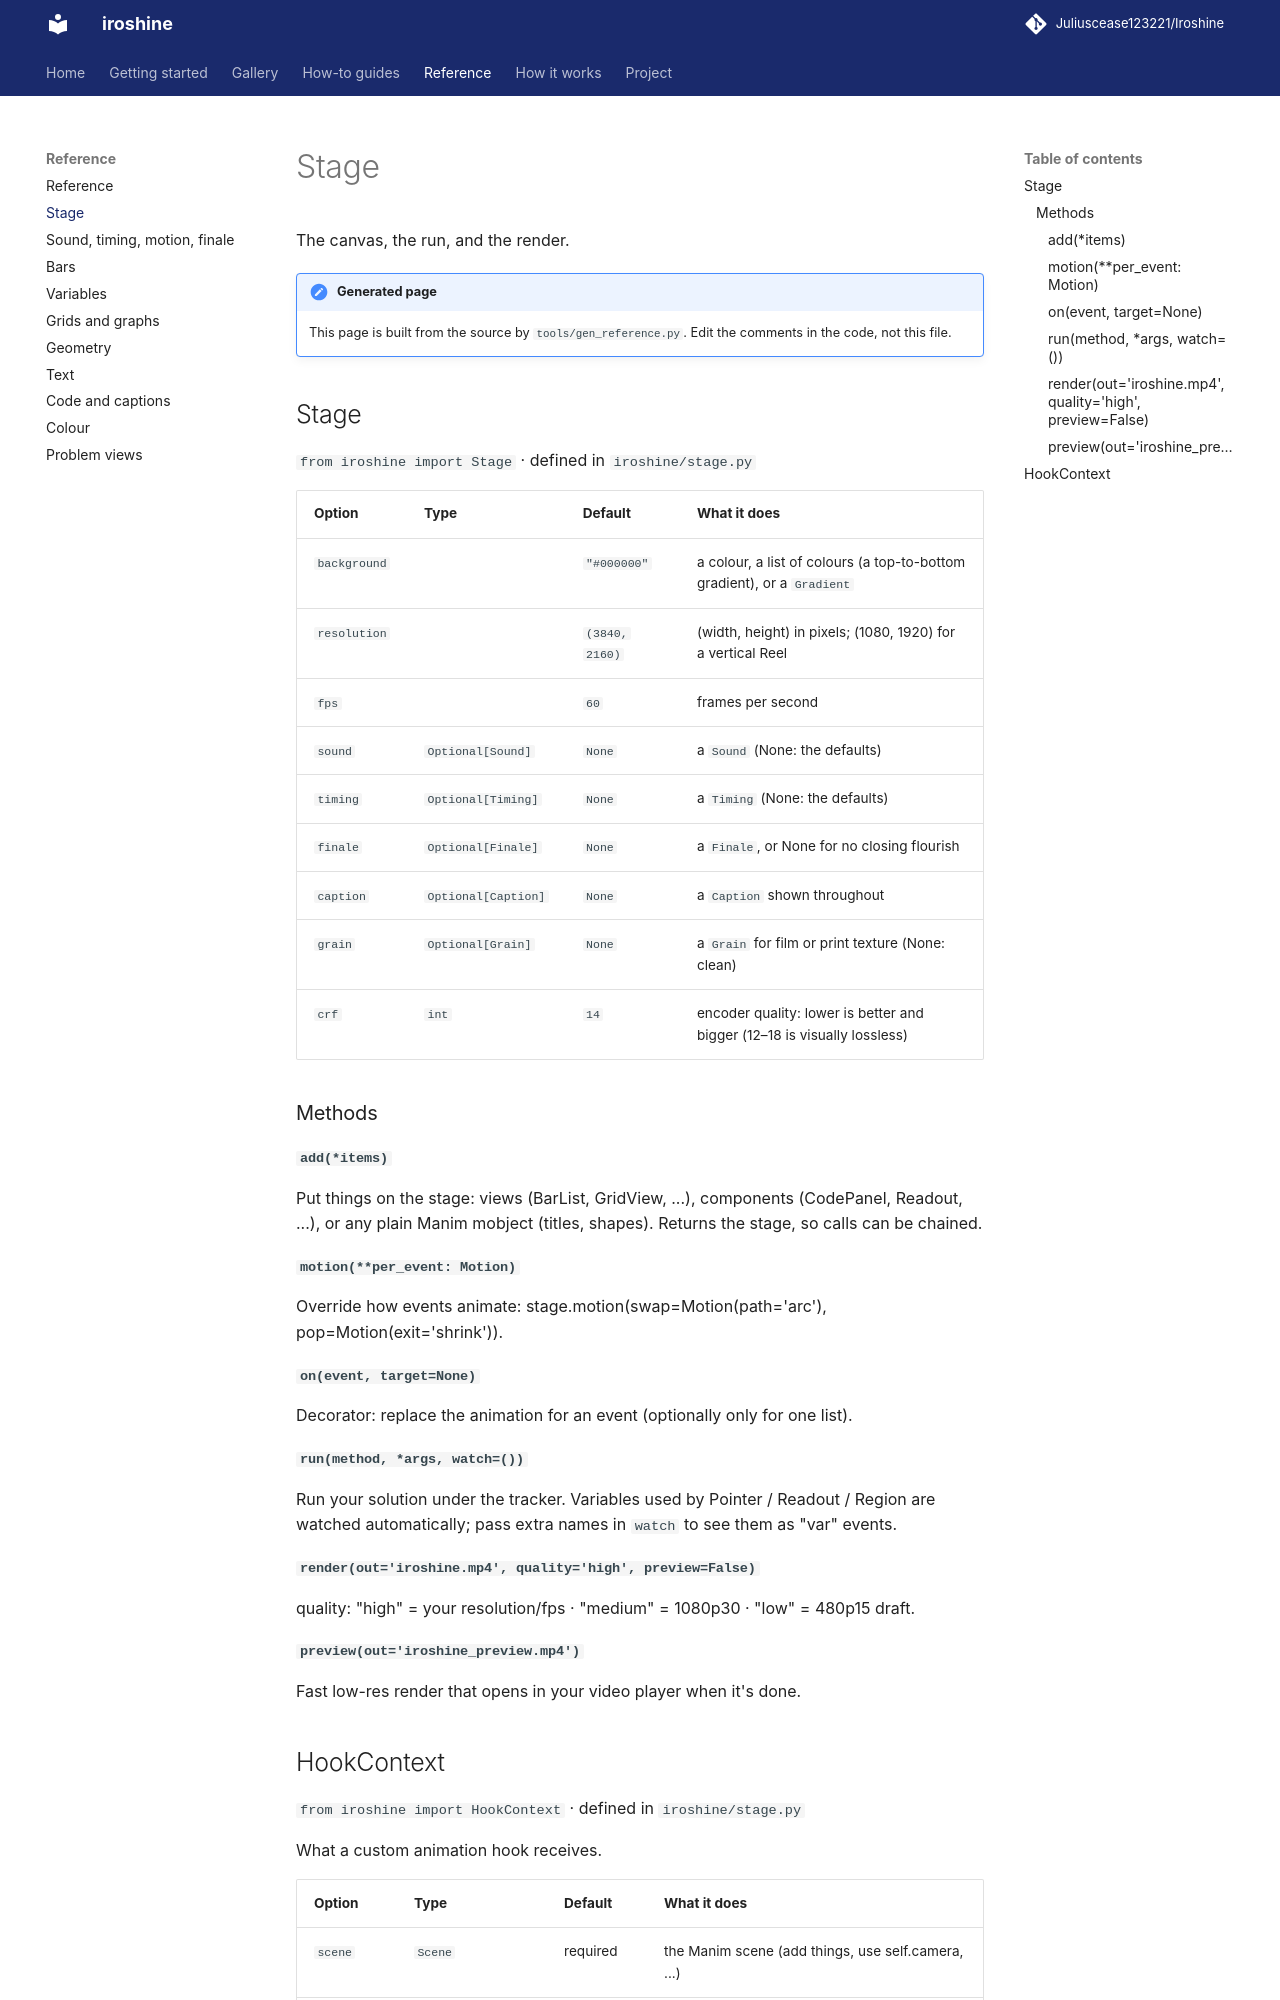

repository: Juliuscease123221/Iroshine · page: reference/stage/index.html · generator: mkdocs

# Stage

The canvas, the run, and the render.

!!! note "Generated page"
    This page is built from the source by `tools/gen_reference.py`. Edit the comments in the code, not this file.

## Stage

`from iroshine import Stage` · defined in `iroshine/stage.py`

| Option | Type | Default | What it does |
|---|---|---|---|
| `background` |  | `"#000000"` | a colour, a list of colours (a top-to-bottom gradient), or a `Gradient` |
| `resolution` |  | `(3840, 2160)` | (width, height) in pixels; (1080, 1920) for a vertical Reel |
| `fps` |  | `60` | frames per second |
| `sound` | `Optional[Sound]` | `None` | a `Sound` (None: the defaults) |
| `timing` | `Optional[Timing]` | `None` | a `Timing` (None: the defaults) |
| `finale` | `Optional[Finale]` | `None` | a `Finale`, or None for no closing flourish |
| `caption` | `Optional[Caption]` | `None` | a `Caption` shown throughout |
| `grain` | `Optional[Grain]` | `None` | a `Grain` for film or print texture (None: clean) |
| `crf` | `int` | `14` | encoder quality: lower is better and bigger (12–18 is visually lossless) |

### Methods

#### `add(*items)`

Put things on the stage: views (BarList, GridView, ...), components (CodePanel, Readout, ...),
or any plain Manim mobject (titles, shapes). Returns the stage, so calls can be chained.

#### `motion(**per_event: Motion)`

Override how events animate: stage.motion(swap=Motion(path='arc'), pop=Motion(exit='shrink')).

#### `on(event, target=None)`

Decorator: replace the animation for an event (optionally only for one list).

#### `run(method, *args, watch=())`

Run your solution under the tracker. Variables used by Pointer / Readout / Region
are watched automatically; pass extra names in `watch` to see them as "var" events.

#### `render(out='iroshine.mp4', quality='high', preview=False)`

quality: "high" = your resolution/fps · "medium" = 1080p30 · "low" = 480p15 draft.

#### `preview(out='iroshine_preview.mp4')`

Fast low-res render that opens in your video player when it's done.
